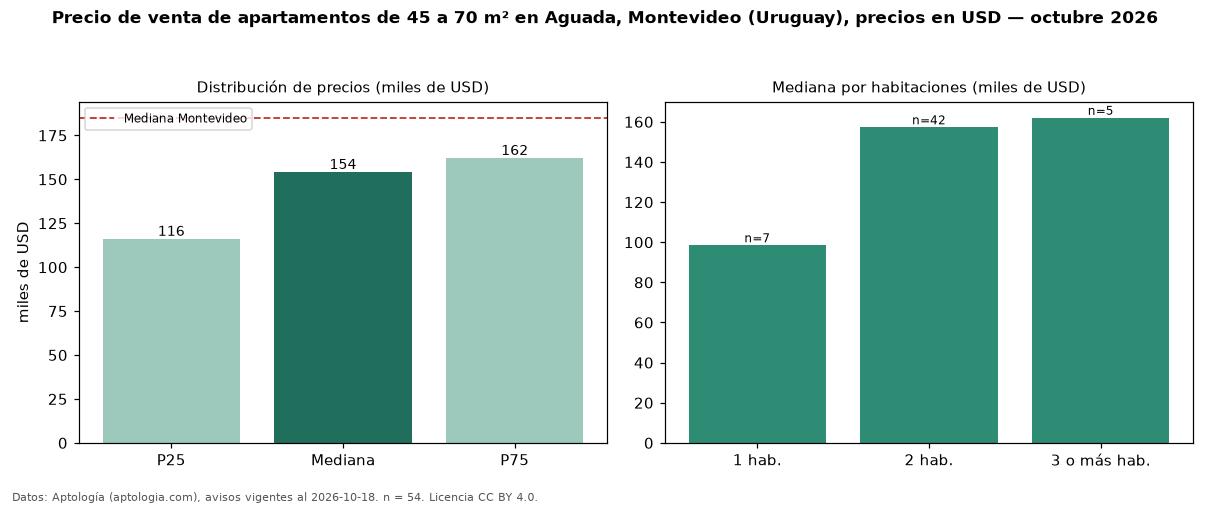

Data behind this chart, as committed beside it:
seccion, metrica, valor, moneda, n
filtro, area2, de 45 a 70 m², , 54
precio, p25, 116000, USD, 54
precio, mediana, 154000, USD, 54
precio, p75, 162000, USD, 54
precio, minimo, 79000, USD, 54
precio, maximo, 207936, USD, 54
m2, mediana_precio_m2, 2590, USD, 54
m2, area_mediana_m2, 57.0, m2, 54
banos, mediana_banos, 1.0, , 
habitaciones, 1, 98500, USD, 7
habitaciones, 2, 157300, USD, 42
habitaciones, 3+, 162000, USD, 5
ciudad, mediana_ciudad_referencia, 185000, USD, 
ciudad, mediana_m2_ciudad, 3040, USD, 
fuente, fecha_datos, 2026-10-18, , 
fuente, atribucion, https://www.aptologia.com/uy/venta/monte…, , 
fuente, licencia, CC BY 4.0, , 
